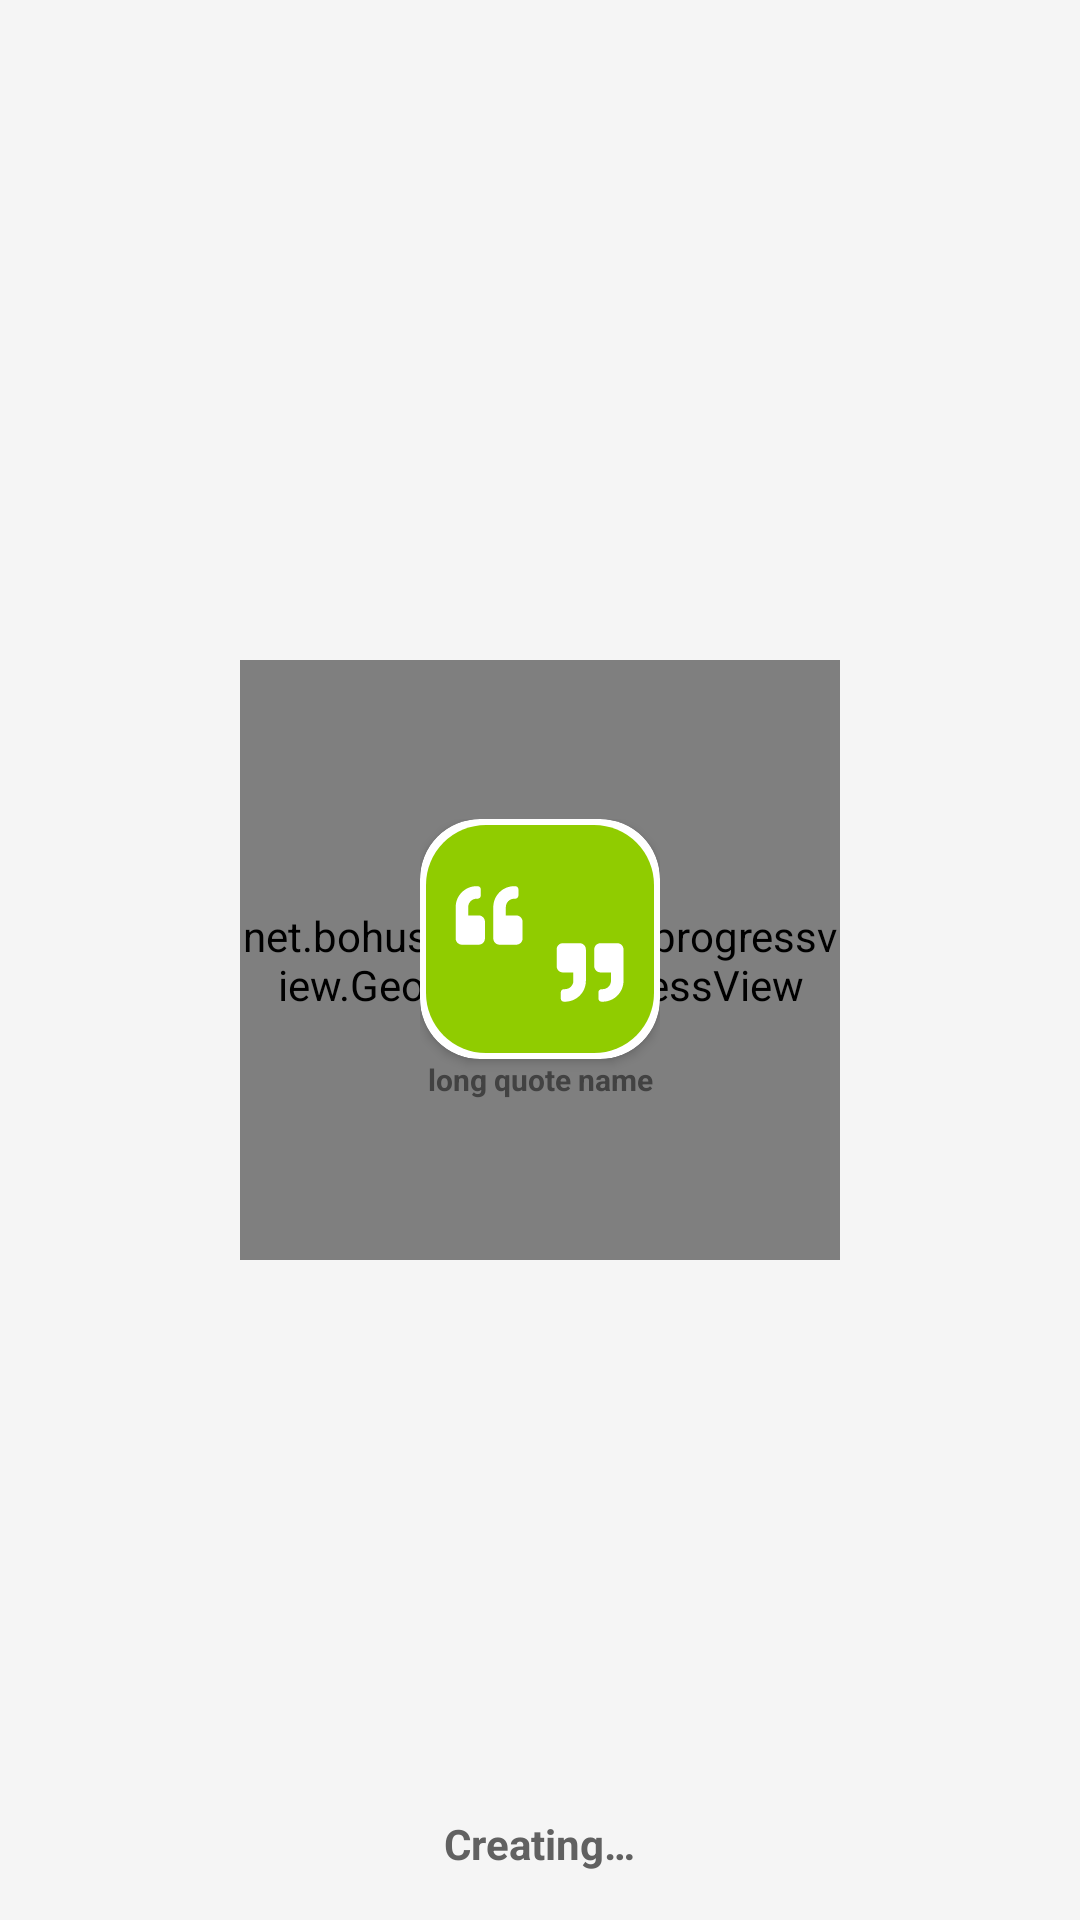

Layout XML and referenced resources for this Android screen:
<!-- AndroidManifest.xml: application theme AppTheme -->
<!-- res/layout/activity_quote_factory.xml -->
<?xml version="1.0" encoding="utf-8"?>
<RelativeLayout xmlns:android="http://schemas.android.com/apk/res/android"
    xmlns:tools="http://schemas.android.com/tools"
    android:layout_width="match_parent"
    android:layout_height="match_parent"
    tools:context="fr.klemek.quotebox.quote.QuoteFactoryActivity">

    <net.bohush.geometricprogressview.GeometricProgressView
        android:id="@+id/creation_progress"
        android:layout_width="@dimen/quote_progress_size"
        android:layout_height="@dimen/quote_progress_size"
        android:layout_centerHorizontal="true"
        android:layout_centerVertical="true"/>

    <FrameLayout
        android:id="@+id/creation_quote"
        android:layout_width="wrap_content"
        android:layout_height="wrap_content"
        android:layout_centerHorizontal="true"
        android:layout_centerVertical="true">

        <include layout="@layout/quote_view" />

    </FrameLayout>

    <TextView
        android:id="@+id/creating_info"
        android:layout_width="wrap_content"
        android:layout_height="wrap_content"
        android:layout_alignParentBottom="true"
        android:layout_centerHorizontal="true"
        android:layout_marginBottom="@dimen/activity_vertical_margin"
        android:gravity="center"
        android:text="@string/factory_start"
        android:textAppearance="@style/HintText" />

</RelativeLayout>
<!-- res/layout/quote_view.xml (included above) -->
<?xml version="1.0" encoding="utf-8"?>
<LinearLayout xmlns:android="http://schemas.android.com/apk/res/android"
    xmlns:tools="http://schemas.android.com/tools"
    android:layout_width="wrap_content"
    android:layout_height="wrap_content"
    android:orientation="vertical"
    android:paddingBottom="@dimen/quote_spacing_v"
    android:paddingTop="@dimen/quote_spacing_v"
    android:paddingRight="@dimen/quote_spacing_h"
    android:paddingLeft="@dimen/quote_spacing_h">

    <include
        layout="@layout/quote_image_view" />

    <TextView
        android:id="@+id/quote_name"
        android:layout_width="match_parent"
        android:layout_height="wrap_content"
        android:breakStrategy="balanced"
        android:gravity="center"
        android:maxLines="2"
        android:scrollHorizontally="false"
        android:text="long quote name"
        android:textAppearance="@style/QuoteText"
        tools:ignore="HardcodedText" />
</LinearLayout>
<!-- res/layout/quote_image_view.xml (included above) -->
<?xml version="1.0" encoding="utf-8"?>
<android.support.v7.widget.CardView
    xmlns:android="http://schemas.android.com/apk/res/android"
    xmlns:app="http://schemas.android.com/apk/res-auto"
    android:layout_width="@dimen/quote_size"
    android:layout_height="@dimen/quote_size"
    android:elevation="12dp"
    app:cardCornerRadius="@dimen/round_corner"
    android:innerRadius="0dp"
    android:shape="ring"
    android:thicknessRatio="1.9">

    <ImageView
        android:id="@+id/quote_image"
        android:layout_alignParentTop="true"
        android:layout_centerHorizontal="true"
        app:srcCompat="@drawable/rounded_rect"
        android:adjustViewBounds="true"
        android:cropToPadding="false"
        android:contentDescription="@string/desc_quote_image"
        android:layout_gravity="center_vertical|center_horizontal"
        android:layout_width="match_parent"
        android:layout_height="match_parent"
        android:tint="@color/colorAccent"
        android:layout_margin="@dimen/quote_border">
    </ImageView>

    <ImageView
        android:id="@+id/quote_icon"
        android:layout_width="wrap_content"
        android:layout_height="wrap_content"
        android:contentDescription="@string/desc_quote_icon"
        android:layout_margin="@dimen/quote_border"
        app:srcCompat="@drawable/quotes" />

</android.support.v7.widget.CardView>
<!-- resources referenced by this layout -->
<resources>
  <color name="colorAccent">#90cc00</color>
  <dimen name="activity_vertical_margin">16dp</dimen>
  <dimen name="quote_border">2dp</dimen>
  <dimen name="quote_progress_size">200dp</dimen>
  <dimen name="quote_size">80dp</dimen>
  <dimen name="quote_spacing_h">5dp</dimen>
  <dimen name="quote_spacing_v">5dp</dimen>
  <dimen name="round_corner">20dp</dimen>
  <!-- drawable rounded_rect (drawable) -->
  <?xml version="1.0" encoding="utf-8"?>
  <shape xmlns:android="http://schemas.android.com/apk/res/android">
      <corners
          android:radius="@dimen/round_corner" />
  </shape>
  <string name="desc_quote_icon" translatable="false">Quote icon</string>
  <string name="desc_quote_image" translatable="false">Quote image</string>
  <string name="factory_start">Creating…</string>
  <style name="HintText" parent="@android:style/TextAppearance">
          <item name="android:textColor">@color/textColorTertiary</item>
          <item name="android:textStyle">bold</item>
          <item name="android:textAlignment">center</item>
          <item name="android:textSize">14sp</item>
      </style>
  <style name="QuoteText" parent="@android:style/TextAppearance">
          <item name="android:textColor">@color/textColorSecondary</item>
          <item name="android:textStyle">bold</item>
          <item name="android:textAlignment">center</item>
          <item name="android:textSize">10sp</item>
      </style>
  <style name="AppTheme" parent="Theme.AppCompat.Light.NoActionBar">
          
          <item name="colorPrimary">@color/colorPrimary</item>
          <item name="colorPrimaryDark">@color/colorPrimaryDark</item>
          <item name="colorAccent">@color/colorAccent</item>
          <item name="android:textColorPrimary">@color/textColorPrimary</item>
          <item name="android:textColorSecondary">@color/textColorSecondary</item>
          <item name="android:textColorTertiary">@color/textColorTertiary</item>
          <item name="android:colorBackground">@color/colorBackground</item>
      </style>
  <color name="textColorTertiary">#616161</color>
  <color name="textColorSecondary">#424242</color>
  <color name="colorPrimary">#00C853</color>
  <color name="colorPrimaryDark">#009624</color>
  <color name="textColorPrimary">#212121</color>
  <color name="colorBackground">#f5f5f5</color>
</resources>
